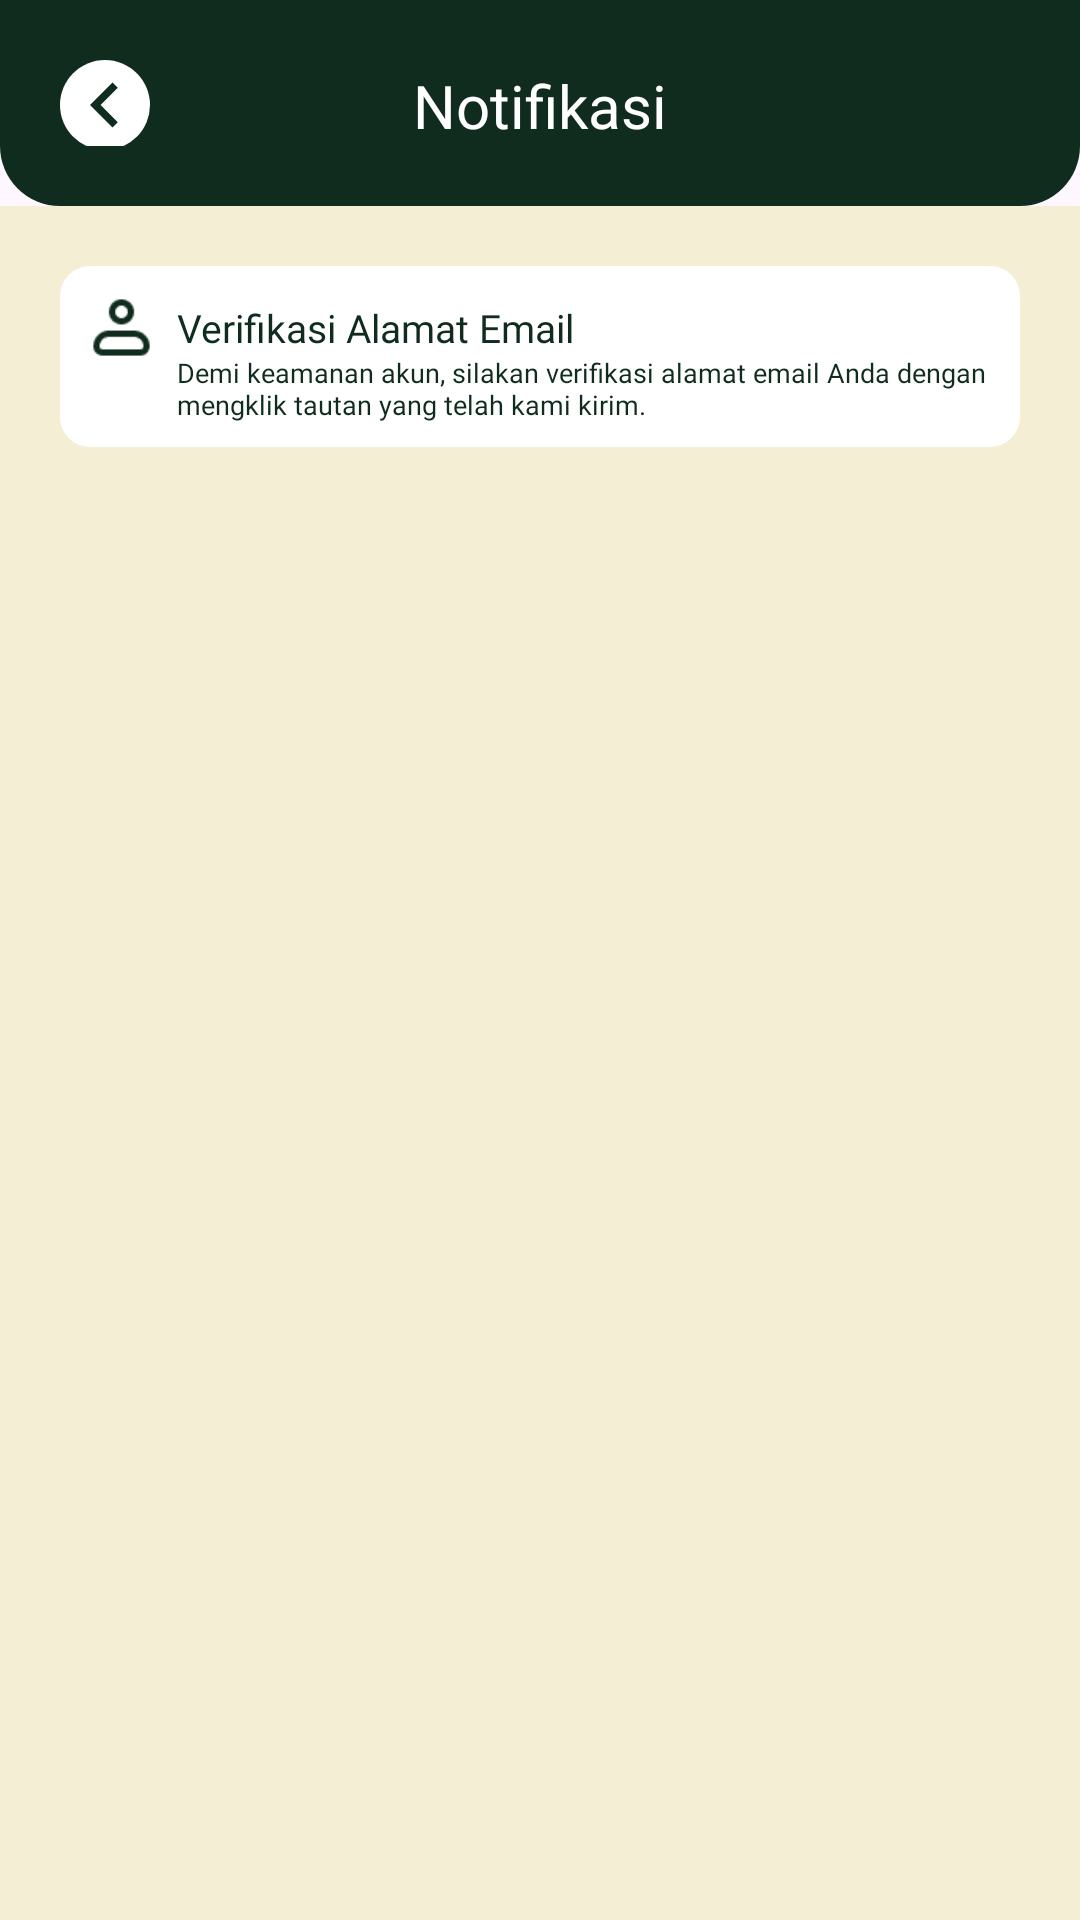

Layout XML and referenced resources for this Android screen:
<!-- AndroidManifest.xml: application theme Theme.SvargaApp -->
<!-- res/layout/activity_notification.xml -->
<?xml version="1.0" encoding="utf-8"?>
<androidx.constraintlayout.widget.ConstraintLayout xmlns:android="http://schemas.android.com/apk/res/android"
    xmlns:app="http://schemas.android.com/apk/res-auto"
    xmlns:tools="http://schemas.android.com/tools"
    android:id="@+id/main"
    android:layout_width="match_parent"
    android:layout_height="match_parent"
    tools:context=".NotificationActivity">


    
    <androidx.constraintlayout.widget.ConstraintLayout
        android:id="@+id/header"
        android:layout_width="match_parent"
        android:layout_height="wrap_content"
        android:paddingVertical="20dp"
        android:background="@drawable/rectangle1"
        app:layout_constraintTop_toTopOf="parent">

        
        <ImageView
            android:id="@+id/backButton"
            android:layout_width="30dp"
            android:layout_height="30dp"
            android:layout_marginStart="20dp"
            android:background="@drawable/rectangle7"
            android:src="@drawable/baseline_chevron_left_24"
            app:layout_constraintTop_toTopOf="@id/textHeader"
            app:layout_constraintStart_toStartOf="parent"
            app:layout_constraintBottom_toBottomOf="@id/textHeader"
            android:contentDescription="back_button_desc"
            tools:ignore="ContentDescription" />

        <TextView
            android:id="@+id/textHeader"
            android:layout_width="wrap_content"
            android:layout_height="wrap_content"
            android:fontFamily="@font/montserrat_semibold"
            android:text="Notifikasi"
            android:textColor="@color/white"
            android:textSize="20sp"
            app:layout_constraintBottom_toBottomOf="@id/header"
            app:layout_constraintEnd_toEndOf="parent"
            app:layout_constraintStart_toStartOf="parent" />

    </androidx.constraintlayout.widget.ConstraintLayout>

    
    <androidx.core.widget.NestedScrollView
        android:layout_width="match_parent"
        android:layout_height="0dp"
        android:fillViewport="true"
        app:layout_constraintBottom_toBottomOf="parent"
        app:layout_constraintTop_toBottomOf="@id/header">

        <androidx.constraintlayout.widget.ConstraintLayout
            android:id="@+id/content"
            android:paddingHorizontal="20dp"
            android:layout_width="match_parent"
            android:layout_height="wrap_content"
            android:background="@color/cream">

            <androidx.constraintlayout.widget.ConstraintLayout
                android:id="@+id/widgetNotification"
                android:layout_width="match_parent"
                android:layout_height="wrap_content"
                android:layout_marginTop="20dp"
                android:padding="8dp"
                android:background="@drawable/rectangle3"
                app:layout_constraintEnd_toEndOf="parent"
                app:layout_constraintStart_toStartOf="parent"
                app:layout_constraintTop_toTopOf="@id/content">

                <ImageView
                    android:id="@+id/notificationLogo"
                    android:layout_width="25dp"
                    android:layout_height="25dp"
                    android:src="@drawable/profile"
                    app:layout_constraintStart_toStartOf="parent"
                    app:layout_constraintTop_toTopOf="parent" />

                <TextView
                    android:id="@+id/textNotification"
                    android:layout_width="wrap_content"
                    android:layout_height="wrap_content"
                    android:layout_marginStart="6dp"
                    android:fontFamily="@font/montserrat_medium"
                    android:text="Verifikasi Alamat Email"
                    android:textColor="@color/green"
                    android:textSize="13sp"
                    app:layout_constraintStart_toEndOf="@id/notificationLogo"
                    app:layout_constraintTop_toTopOf="@id/notificationLogo"
                    app:layout_constraintBottom_toBottomOf="@id/notificationLogo"/>

                <TextView
                    android:id="@+id/textAddressStreet"
                    android:layout_width="290dp"
                    android:layout_height="wrap_content"
                    android:layout_marginStart="6dp"
                    android:fontFamily="@font/montserrat_regular"
                    android:text="Demi keamanan akun, silakan verifikasi alamat email Anda dengan
mengklik tautan yang telah kami kirim."
                    android:textColor="@color/green"
                    android:textSize="9sp"
                    app:layout_constraintStart_toEndOf="@id/notificationLogo"
                    app:layout_constraintTop_toBottomOf="@id/textNotification" />

            </androidx.constraintlayout.widget.ConstraintLayout>


        </androidx.constraintlayout.widget.ConstraintLayout>
    </androidx.core.widget.NestedScrollView>

</androidx.constraintlayout.widget.ConstraintLayout>
<!-- resources referenced by this layout -->
<resources>
  <color name="cream">#F3EED4</color>Parchment
  <color name="green">#102C1E</color>
  <color name="white">#FFFFFFFF</color>
  <!-- drawable baseline_chevron_left_24 (drawable) -->
  <vector xmlns:android="http://schemas.android.com/apk/res/android" android:height="24dp" android:tint="#102C1E" android:viewportHeight="24" android:viewportWidth="24" android:width="24dp">
        
      <path android:fillColor="@android:color/white" android:pathData="M15.41,7.41L14,6l-6,6 6,6 1.41,-1.41L10.83,12z"/>
      
  </vector>
  <!-- drawable profile: png bitmap (drawable, 904 bytes) -->
  <!-- drawable rectangle1 (drawable) -->
  <?xml version="1.0" encoding="utf-8"?>
  <shape xmlns:android="http://schemas.android.com/apk/res/android"
      android:shape="rectangle">
      <corners
          android:bottomRightRadius="20dp"
          android:bottomLeftRadius="20dp"/>
      <solid
          android:color="@color/green" />
  </shape>
  <!-- drawable rectangle3 (drawable) -->
  <?xml version="1.0" encoding="utf-8"?>
  <shape xmlns:android="http://schemas.android.com/apk/res/android"
      android:shape="rectangle">
      <corners
          android:radius="10dp"/>
      <solid
          android:color="@color/white" />
  </shape>
  <!-- drawable rectangle7 (drawable) -->
  <?xml version="1.0" encoding="utf-8"?>
  <shape xmlns:android="http://schemas.android.com/apk/res/android"
      android:shape="rectangle">
      <corners
          android:radius="300dp"/>
      <solid
          android:color="@color/white" />
  </shape>
  <style name="Theme.SvargaApp" parent="Base.Theme.SvargaApp" />
  <style name="Base.Theme.SvargaApp" parent="Theme.Material3.DayNight.NoActionBar">
          
          
          <item name="android:statusBarColor">@color/green</item>
          <item name="android:windowLightStatusBar">false</item>
      </style>
</resources>
